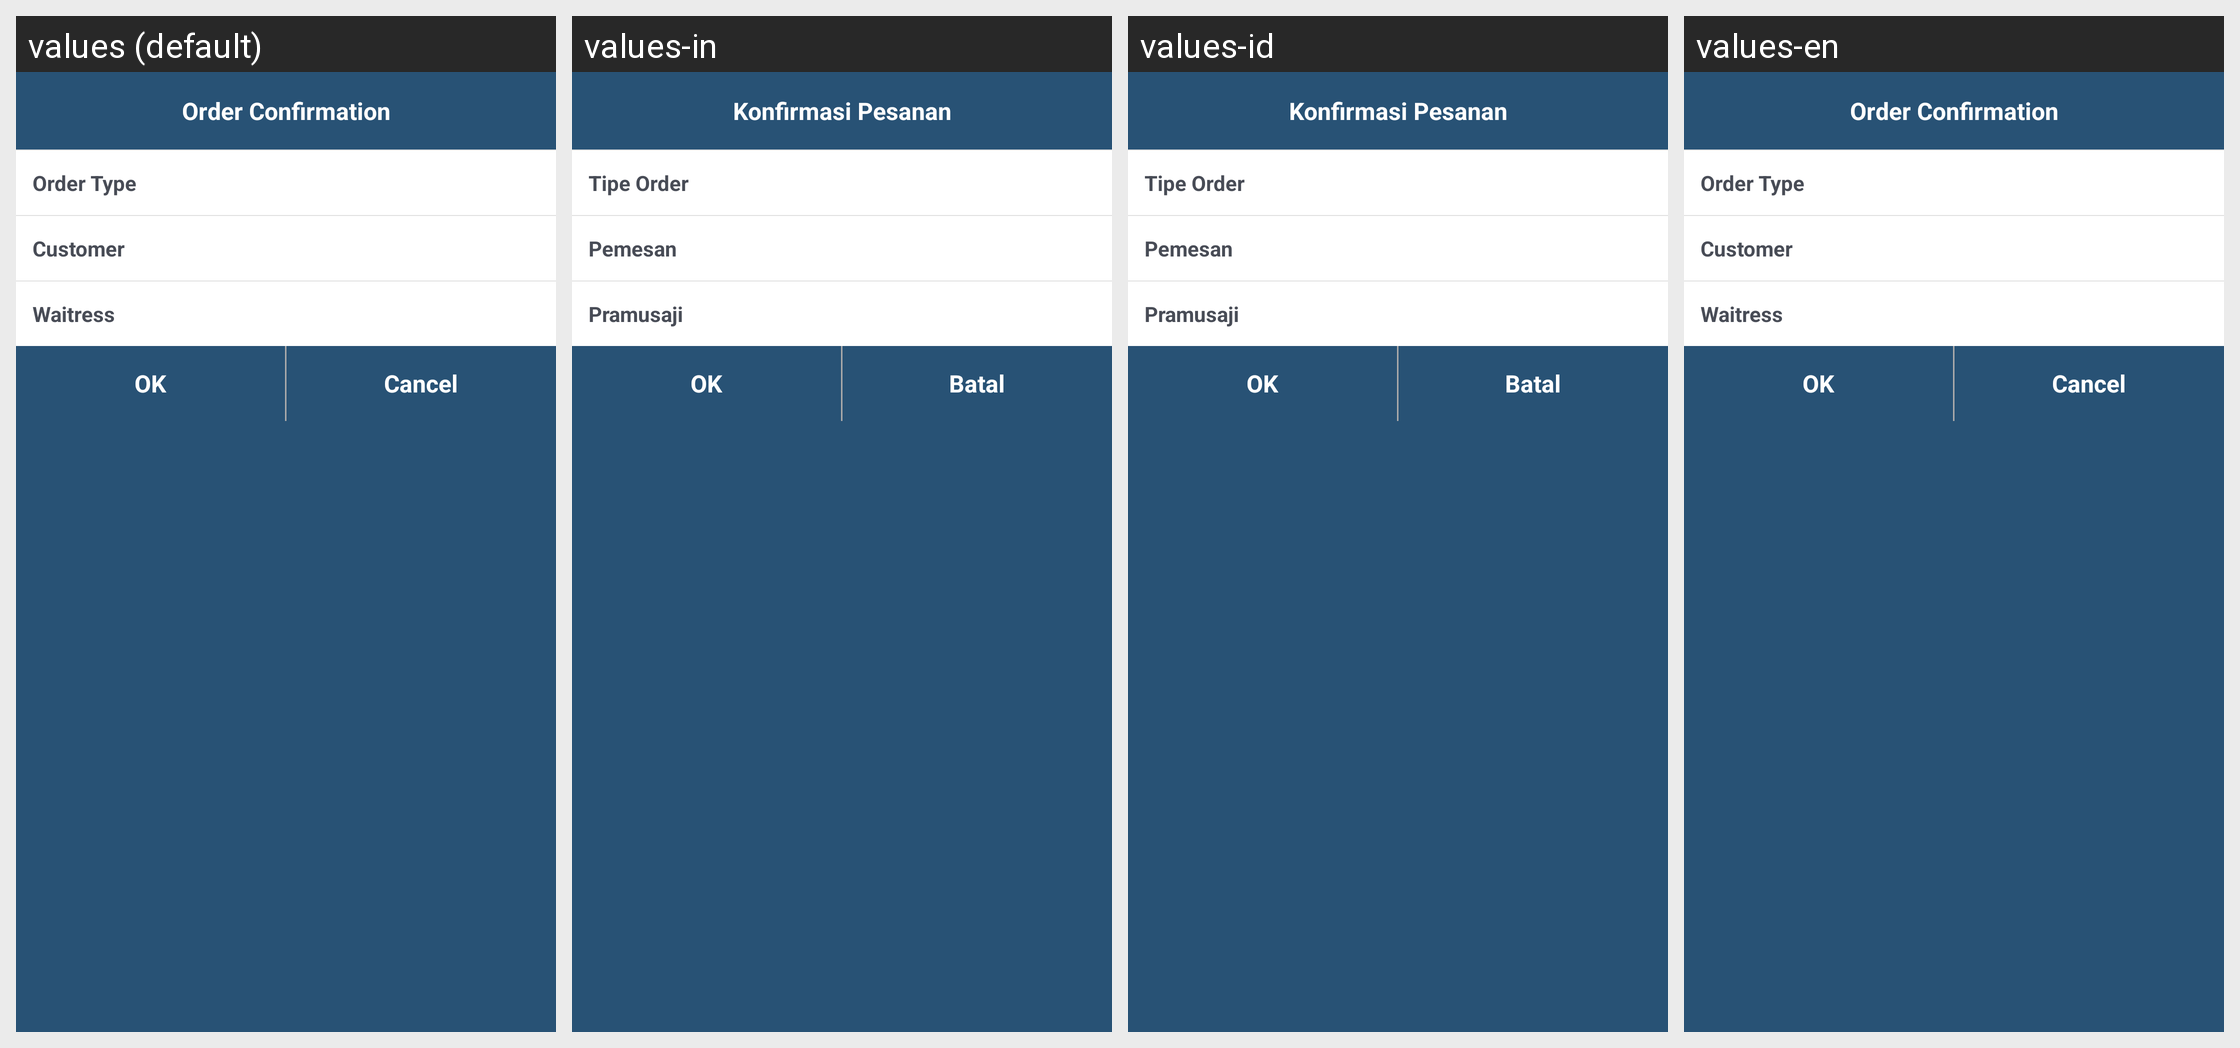

The same Android screen rendered under several of its app's locales, left to right. List the strings drawn on it with the default value and each locale's translation.
Android screen res/layout/cashier_order_summary_dlg_fragment.xml rendered under 4 locales, left to right: values (default), values-in, values-id, values-en. Device: Nexus 5 (rendered at 1080×1920; each locale shown at half size, 540×960, under a caption strip naming it); theme app_theme.
Strings drawn on this screen, with the default value and each locale's value (text and hints the layout hard-codes, and strings that could not be matched under every locale, appear in the picture but are not listed):

order_summary
  values: Order Confirmation
  values-in: Konfirmasi Pesanan
  values-id: Konfirmasi Pesanan
  values-en: Order Confirmation

order_type
  values: Order Type
  values-in: Tipe Order
  values-id: Tipe Order
  values-en: Order Type

order_info
  values: Customer
  values-in: Pemesan
  values-id: Pemesan
  values-en: Customer

order_waitress
  values: Waitress
  values-in: Pramusaji
  values-id: Pramusaji
  values-en: Waitress

ok
  values: OK
  values-in: OK
  values-id: OK
  values-en: OK

cancel
  values: Cancel
  values-in: Batal
  values-id: Batal
  values-en: Cancel
